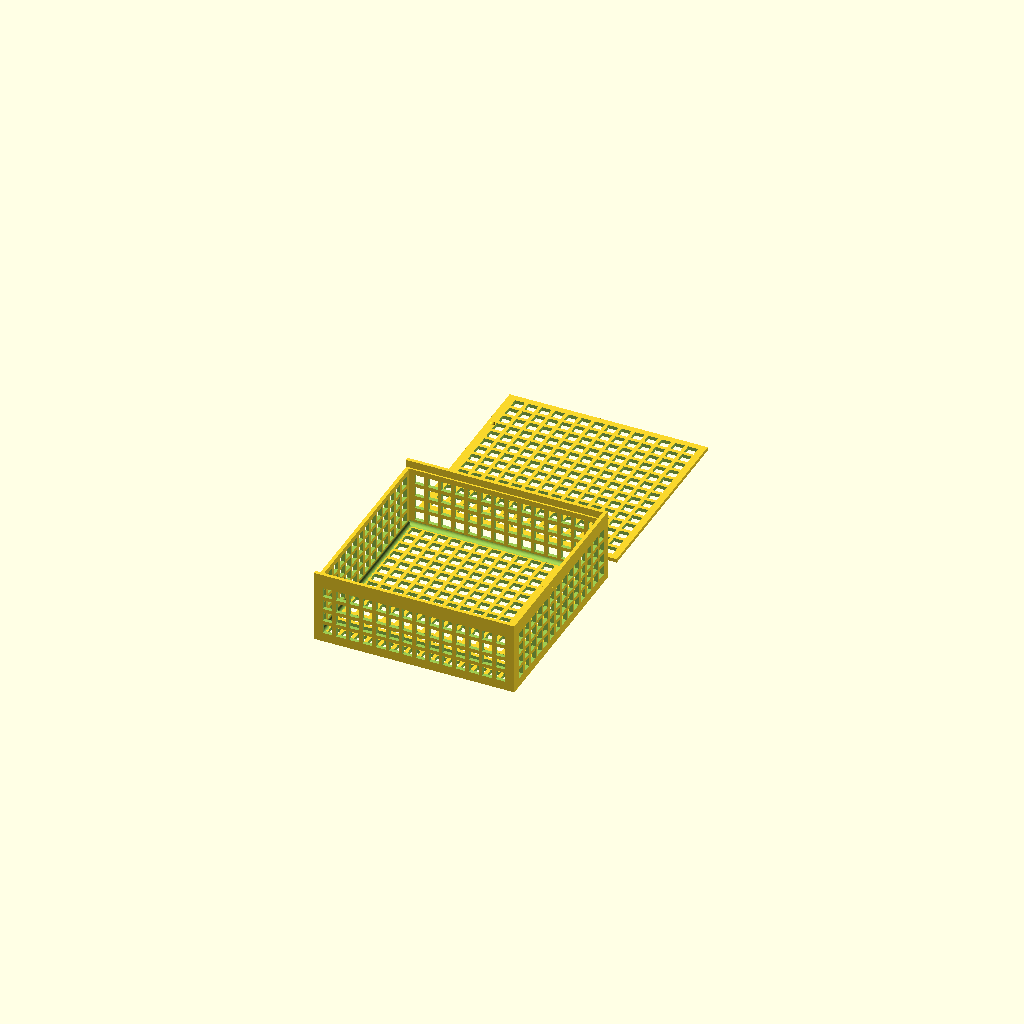
Cell 1: the model at its default parameters.
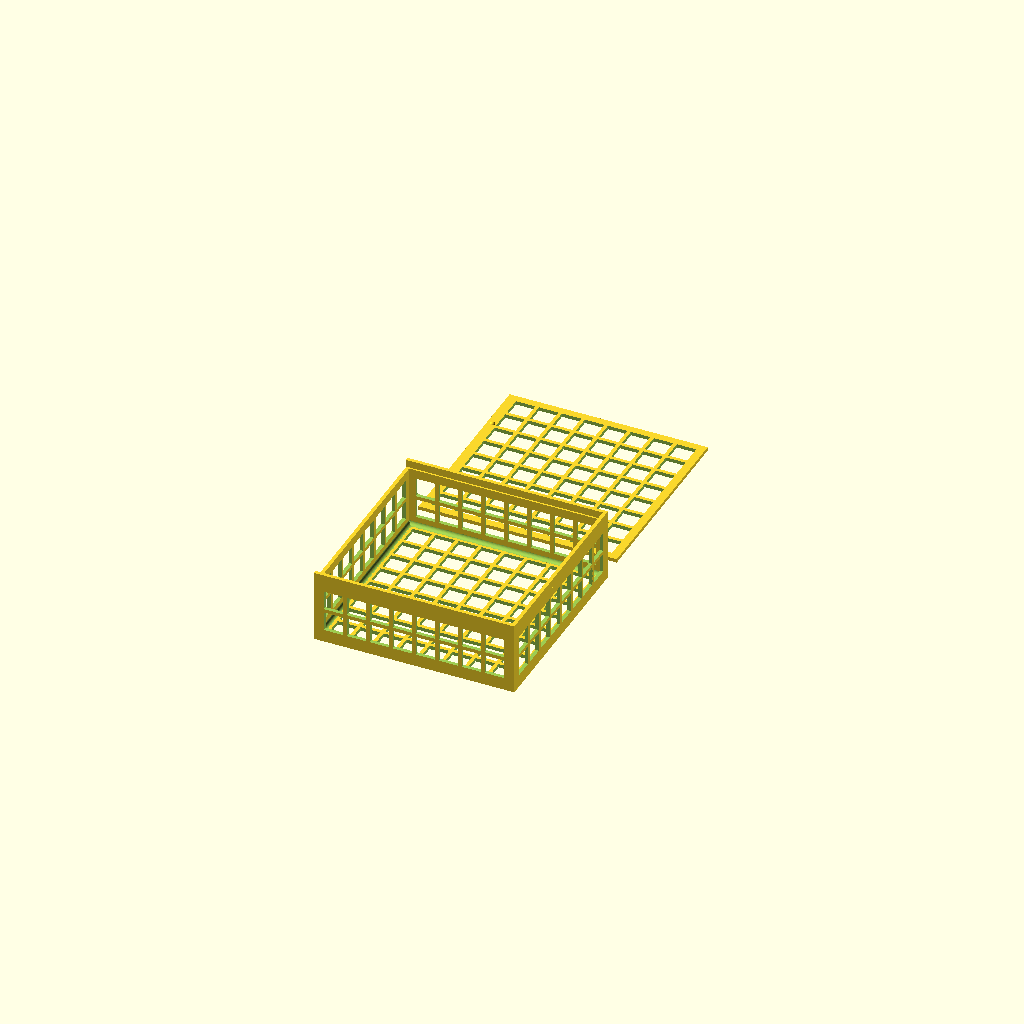
Cell 2: the same model with holesize = 8.
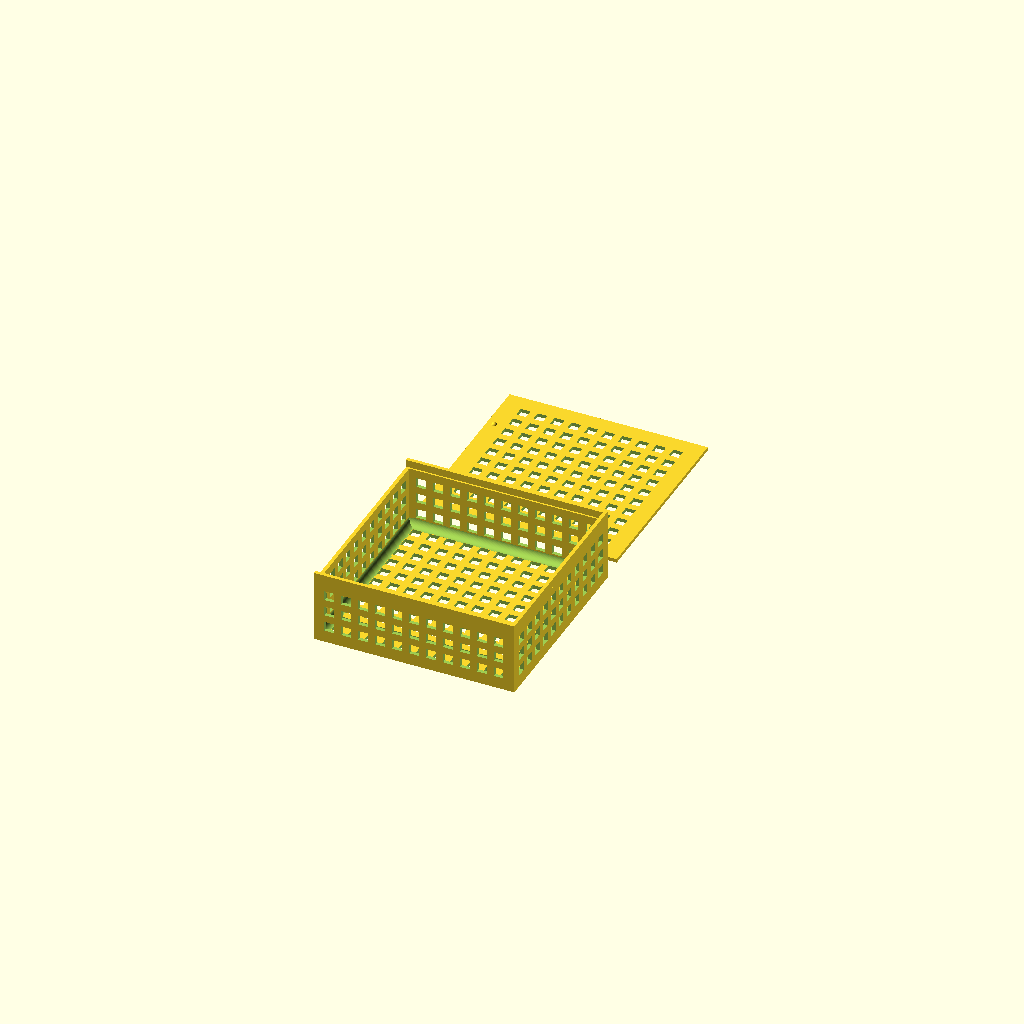
Cell 3 — holespace set to 3, the other parameters unchanged.
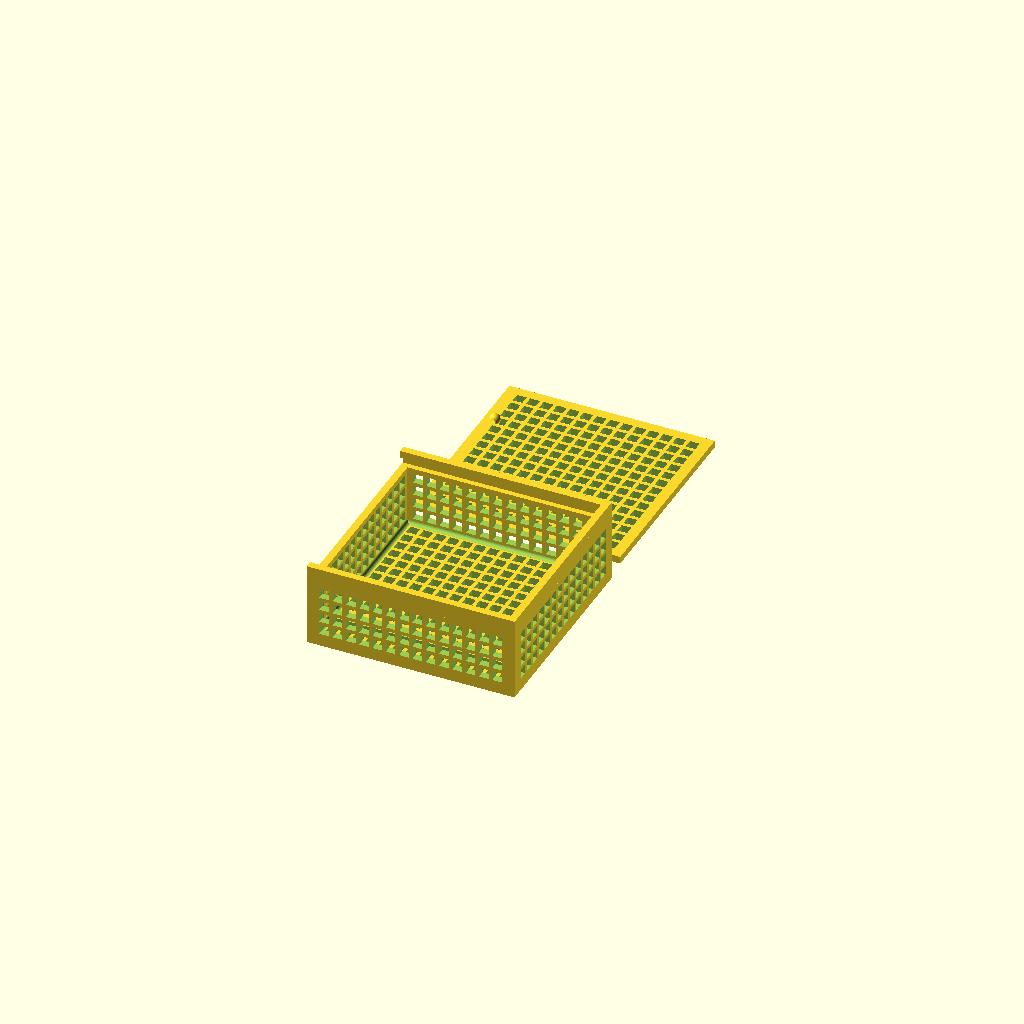
Cell 4: the same model with thickness = 3.
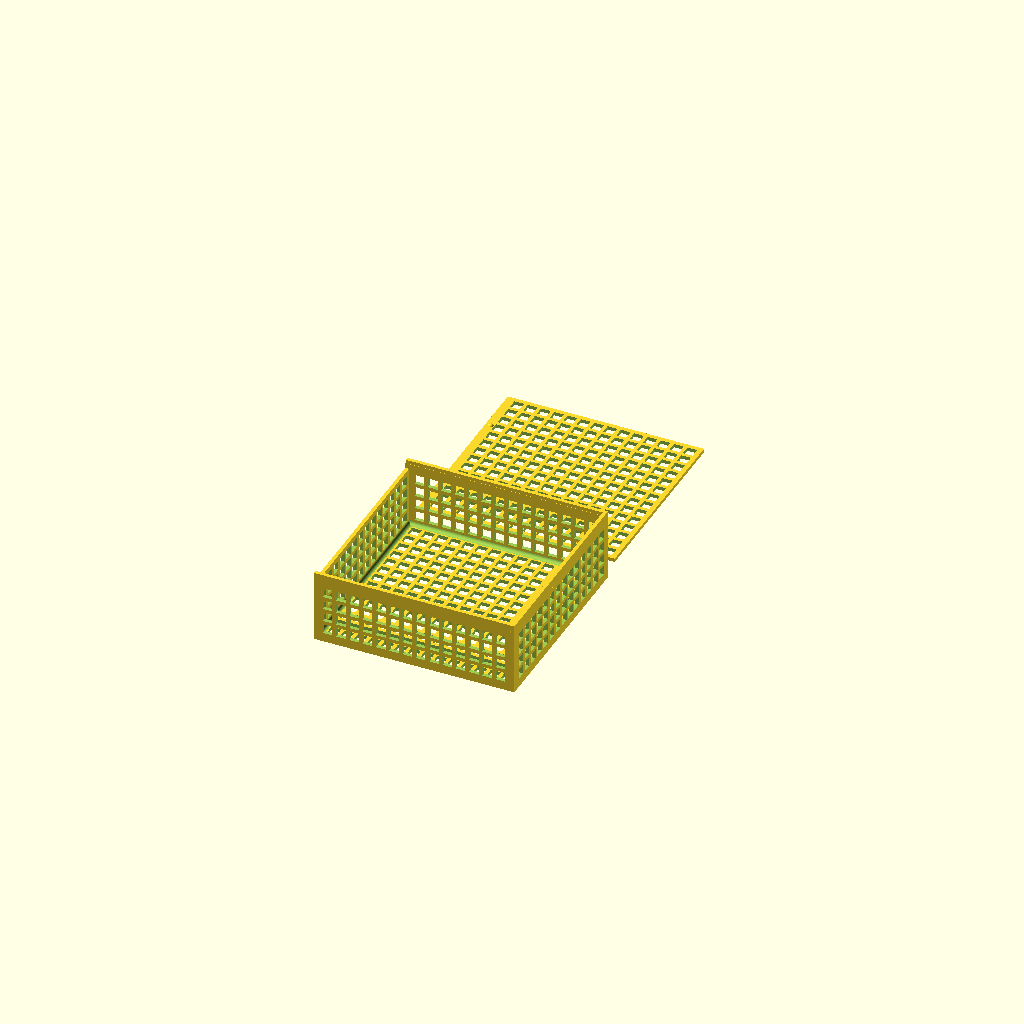
Cell 5: the same model with lipThickness = 1.6.
One fixed orthographic camera (rotation 55°, 0°, 25°; colour scheme Cornfield) for every cell.
The OpenSCAD source (boxes-origi.scad):
holesize = 4;        // Size of holes in walls, in mm
holespace = 1.5;      //	Spacing between holes, in mm
thickness = 1.5;      // Thickness of walls, in mm
lipThickness = 0.8;  // Thickness of wall at lip, in mm (adjust for nozzle)
gap = 0.3;          // Gap around lip for lid to slide in
lidSpacing = 10;    // Spacing between box and lid

//		[80, [60,80]],	// Width of row, followed by lengths of sections
//		[60, [30,58.5,50]]

tray(
  [
    [80, [80]], // Width of row, followed by lengths of sections
  ],
25      // Height of Tray
);

/****************************************
 * Put together boxes into a tray
 *************************************** */
module tray(sizes, height)
{
  fullLength = sumVector(sizes[0][1], len(sizes[0][1]) - 1) + (thickness * (len(sizes[0][1]) + 1));
  fullWidth = sumWidths(sizes, len(sizes) - 1) + (thickness * (len(sizes) + 1));

  // Move the design so it is around centre
  translate([-fullLength / 2, 0, 0]) {

    // Move the box so the whole design is around the centre
    translate([0, -fullWidth - (lidSpacing / 2), 0]) {

      for (j = [0:(len(sizes) - 1)])
      {
        for (i = [0:(len(sizes[j][1]) - 1)])
        {
          translate([sumVector(sizes[j][1], (i - 1)) + (thickness * i),
              sumWidths(sizes, j - 1) + (thickness * j),
            0])
            box(sizes[j][1][i], sizes[j][0], height);
        }
        if (j == 0)
        {
          echo("first row");
          singleWalls(sizes[j][1], height, sumWidths(sizes, j - 1) + (thickness * j));
        } else {
          echo("middle line");
          multiWalls(sizes[j - 1][1], sizes[j][1], height, sumWidths(sizes, j - 1) + (thickness * j));
        }

        if (j == (len(sizes) - 1))
        {
          echo("last row");
          singleWalls(sizes[j][1], height, sumWidths(sizes, j) + (thickness * (j + 1)));
        }
      }

      // Add the lip for the lid
      translate([0, 0, height + thickness])
        lidLip(fullLength, fullWidth, height);
    }

    // Move the lid so the whole design is around the centre
    translate([0, (lidSpacing / 2), 0]) {
      lid(
        fullLength - (lipThickness + gap),
        fullWidth - ((lipThickness + gap) * 2),
      thickness
      );
    }
    echo("Lip Thickness:", lipThickness);
    echo("Wall Thickness:", thickness);
    echo("Gap:", gap);

  }
}

function sumVector(v, i) = (i < 0 ? 0 : (i == 0 ? v[i] : v[i] + sumVector(v, i - 1)));

function sumWidths(v, i) = (i < 0 ? 0 : (i == 0 ? v[i][0] : v[i][0] + sumWidths(v, i - 1)));

//function makeVectorTotal(v, i, o=[]) =
//	(i < 0 ? 0 :

module singleWalls(lengths, height, yOffset)
{
  for (i = [0:(len(lengths) - 1)])
  {
    echo(lengths[i], height, yOffset);

    translate([sumVector(lengths, (i - 1)) + (thickness * i)
      , yOffset + thickness, 0])
      rotate([90, 0, 0])
        wall(lengths[i], height, thickness, [thickness, thickness, thickness, 0]);

    /*					translate([sumVector(sizes[j][1], (i-1)) + (thickness * i),
                      sumWidths(sizes, j-1) + (thickness * j),
                      0])
    */
  }
}

/****************************************
 * Generate the lid
 *************************************** */
module lid(length, width, thickness)
{
  border = thickness - lipThickness;
  // Half thickness borders around
  wall(
    length - (border + thickness), // full thickness border at front only
    width - (border * 2),
  thickness,
    [thickness, border, border, border]
  );

  echo("Lid Length / Width:", length, width);

  translate([thickness + (holespace * 0.5), width * 0.25, thickness * 3 / 4]) {
    lidBump();
    translate([0, width * 0.5, 0]) {
      lidBump();
    }
  }
}

module lidBump()
{
  sphere(r = (thickness * 3 / 4), $fa = 5, $fs = 0.1);
}

/****************************************
 * Add a lip to take a lid
 *************************************** */
module lidLip(length, width, height)
{
  echo("Lip Length / Width:", length, width);
  lipHeight = thickness + (gap * 2);

  threeSides(length, width, lipThickness, lipHeight);

  // Regular-thickness lip on top
  translate([0, 0, lipHeight])
    {
      threeSides(length, width, thickness, thickness);
    }
}

module threeSides(length, width, thickness, height)
{
  cube([length, thickness, height]);
  translate([length - thickness, 0, 0])
    cube([thickness, width, height]);
  translate([0, width - thickness, 0])
    cube([length, thickness, height]);
}

/****************************************
 * Put together walls to make a single box
 *************************************** */
module box(width, depth, height, yAxisWalls)
{
  // Base
  wall(width, depth, thickness, [thickness, thickness, thickness, thickness]);

  // Walls on y axis
  for (x = [thickness, width + (thickness * 2)]) {
    translate([x, 0, 0]) {
      rotate([0, -90, 0]) {
        wall(height, depth, thickness, [thickness, thickness, 0, thickness]);
      }
    }
  }

  // Walls on x axis
  /*	for (y=[thickness, depth+(thickness*2)]) {
      translate([0, y, 0]) {
        rotate([90,0,0]) {
          wall(width, height, thickness, [thickness, thickness, thickness, 0]);
        }
      }
    }
  */

  // Curves
  translate([thickness, thickness, thickness])
    curve(depth);

  translate([thickness + width, thickness + depth, thickness])
    rotate([0, 0, 180])
      curve(depth);

  translate([thickness + width, thickness, thickness])
    rotate([0, 0, 90])
      curve(width);

  translate([thickness, thickness + depth, thickness])
    rotate([0, 0, 270])
      curve(width);

}

/****************************************
 * Create a wall with holes in it, evenly spaced
 *************************************** */
module wall(width, depth, height, border = [0, 0, 0, 0])
{
  holewidth = width - (holespace * 2);
  holedepth = depth - (holespace * 2);

  holesWide = floor((holewidth + holespace) / (holesize + holespace));
  holesDeep = floor((holedepth + holespace) / (holesize + holespace));

  widthOffset = (width - (holesize * holesWide) - (holespace * (holesWide - 1))) / 2;
  depthOffset = (depth - (holesize * holesDeep) - (holespace * (holesDeep - 1))) / 2;

  difference() {

    cube([width + border[0] + border[2], depth + border[1] + border[3], height]);

    // Only take out holes if we need to
    if (holesWide > 0 && holesDeep > 0)
    {
      for (i = [1:holesWide])
      {
        for (j = [1:holesDeep])
        {
          translate([
                widthOffset + ((holespace + holesize) * (i - 1)) + border[0],
                depthOffset + ((holespace + holesize) * (j - 1)) + border[1],
            -0.1])
            cube([holesize, holesize, height + 0.2]);
        }
      }
    }
  }
}

module curve(length)
{
  difference()
    {
      translate([-0.1, 0, -0.1])
        cube([holespace + 0.1, length, holespace + 0.1]);
      translate([holespace, -0.1, holespace])
        rotate([-90, 0, 0])
          cylinder(h = length + 0.2, r = holespace, $fa = 5, $fs = 0.1);
    }
}

function sumVector(v, i) = (i < 0 ? 0 : (i == 0 ? v[i] : v[i] + sumVector(v, i - 1)));

function makeVectorTotal(v, i = 0) = (i == len(v) ? [] : concat(sumVector(v, i), makeVectorTotal(v, i + 1)));
Parameter table extracted from the source (name, type, default, range or options):
holesize: number, default 4
holespace: number, default 1.5
thickness: number, default 1.5
lipThickness: number, default 0.8
gap: number, default 0.3
lidSpacing: number, default 10
